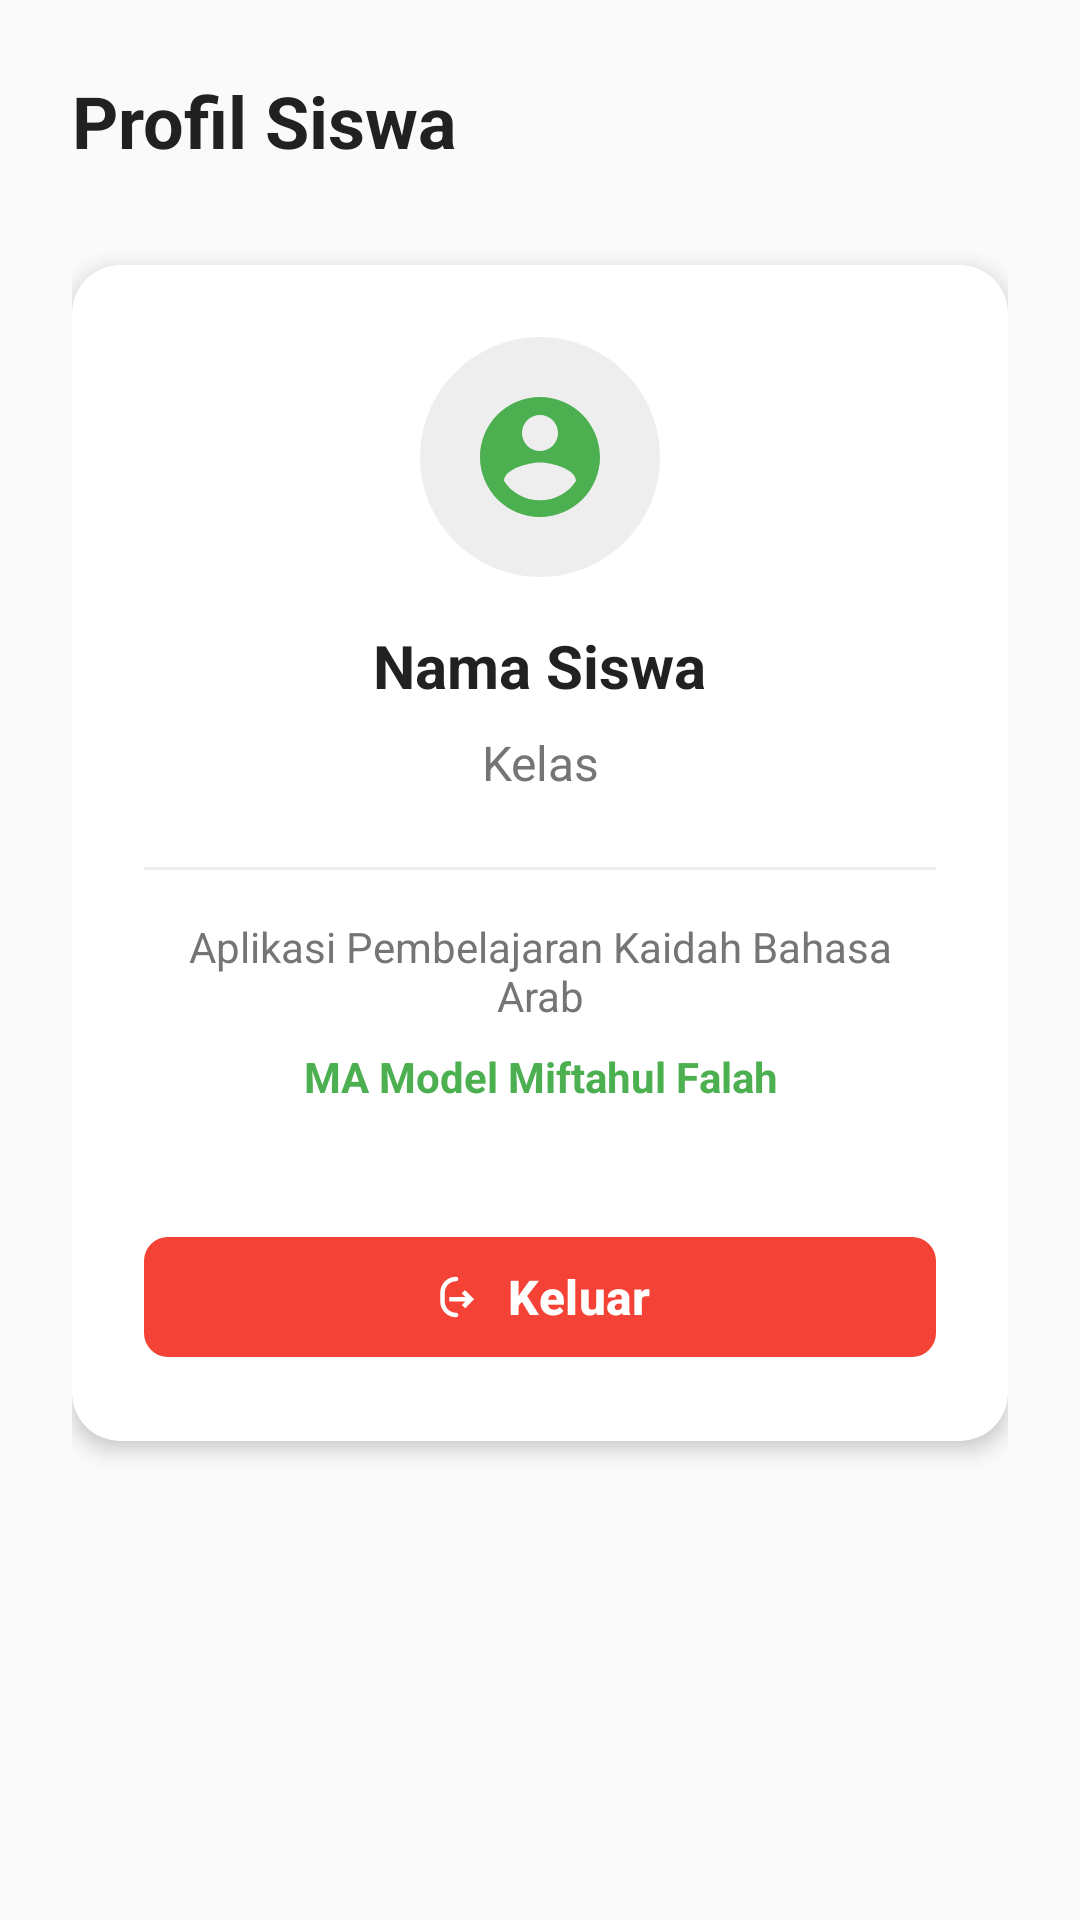

Write the Android layout XML for this screen, with the resource values it uses.
<!-- AndroidManifest.xml: application theme Theme.PembelajaranKaidah -->
<!-- res/layout/fragment_profile.xml -->
<?xml version="1.0" encoding="utf-8"?>
<ScrollView xmlns:android="http://schemas.android.com/apk/res/android"
    xmlns:app="http://schemas.android.com/apk/res-auto"
    android:layout_width="match_parent"
    android:layout_height="match_parent"
    android:background="@color/background_primary"
    android:fillViewport="true">

    <LinearLayout
        android:layout_width="match_parent"
        android:layout_height="wrap_content"
        android:orientation="vertical"
        android:padding="24dp">

        
        <TextView
            android:layout_width="wrap_content"
            android:layout_height="wrap_content"
            android:text="Profil Siswa"
            android:textSize="24sp"
            android:textStyle="bold"
            android:textColor="@color/text_primary"
            android:layout_marginBottom="32dp" />

        
        <androidx.cardview.widget.CardView
            android:layout_width="match_parent"
            android:layout_height="wrap_content"
            app:cardCornerRadius="16dp"
            app:cardElevation="4dp"
            app:cardBackgroundColor="@android:color/white"
            android:layout_marginBottom="24dp">

            <LinearLayout
                android:layout_width="match_parent"
                android:layout_height="wrap_content"
                android:orientation="vertical"
                android:padding="24dp">

                
                <ImageView
                    android:layout_width="80dp"
                    android:layout_height="80dp"
                    android:src="@drawable/ic_profile"
                    android:background="@drawable/bg_circle_gray_light"
                    android:padding="16dp"
                    android:layout_gravity="center_horizontal"
                    android:layout_marginBottom="16dp"
                    app:tint="@color/primary_green"
                    android:contentDescription="Profile" />

                
                <TextView
                    android:id="@+id/tvStudentName"
                    android:layout_width="wrap_content"
                    android:layout_height="wrap_content"
                    android:text="Nama Siswa"
                    android:textSize="20sp"
                    android:textStyle="bold"
                    android:textColor="@color/text_primary"
                    android:layout_gravity="center_horizontal"
                    android:gravity="center"
                    android:layout_marginBottom="8dp" />

                
                <TextView
                    android:id="@+id/tvStudentClass"
                    android:layout_width="wrap_content"
                    android:layout_height="wrap_content"
                    android:text="Kelas"
                    android:textSize="16sp"
                    android:textColor="@color/text_secondary"
                    android:layout_gravity="center_horizontal"
                    android:gravity="center"
                    android:layout_marginBottom="24dp" />

                
                <View
                    android:layout_width="match_parent"
                    android:layout_height="1dp"
                    android:background="@color/gray_200"
                    android:layout_marginBottom="16dp" />

                
                <TextView
                    android:layout_width="wrap_content"
                    android:layout_height="wrap_content"
                    android:text="Aplikasi Pembelajaran Kaidah Bahasa Arab"
                    android:textSize="14sp"
                    android:textColor="@color/text_secondary"
                    android:layout_gravity="center_horizontal"
                    android:gravity="center"
                    android:layout_marginBottom="8dp" />

                <TextView
                    android:layout_width="wrap_content"
                    android:layout_height="wrap_content"
                    android:text="MA Model Miftahul Falah"
                    android:textSize="14sp"
                    android:textStyle="bold"
                    android:textColor="@color/primary_green"
                    android:layout_gravity="center_horizontal"
                    android:gravity="center"
                    android:layout_marginBottom="24dp" />

                
                <com.google.android.material.button.MaterialButton
                    android:id="@+id/btnLogout"
                    android:layout_width="match_parent"
                    android:layout_height="wrap_content"
                    android:text="Keluar"
                    android:textSize="16sp"
                    android:textStyle="bold"
                    android:textColor="@android:color/white"
                    app:backgroundTint="@color/error"
                    app:cornerRadius="8dp"
                    app:icon="@drawable/ic_logout"
                    app:iconGravity="textStart"
                    app:iconPadding="8dp"
                    app:iconTint="@android:color/white"
                    android:layout_marginTop="16dp" />

            </LinearLayout>

        </androidx.cardview.widget.CardView>

    </LinearLayout>

</ScrollView>
<!-- resources referenced by this layout -->
<resources>
  <color name="background_primary">#FAFAFA</color>
  <color name="error">#F44336</color>
  <color name="gray_200">#EEEEEE</color>
  <color name="primary_green">#4CAF50</color>
  <color name="text_primary">#212121</color>
  <color name="text_secondary">#757575</color>
  <!-- drawable bg_circle_gray_light (drawable) -->
  <shape xmlns:android="http://schemas.android.com/apk/res/android"
      android:shape="oval">
      <solid android:color="@color/gray_200" />
  </shape>
  <!-- drawable ic_logout (drawable) -->
  <vector xmlns:android="http://schemas.android.com/apk/res/android"
      android:width="24dp"
      android:height="24dp"
      android:viewportWidth="24"
      android:viewportHeight="24">
    <path
        android:pathData="M16,17L14.59,15.59L16.17,14H9V12H16.17L14.59,10.41L16,9L20,13L16,17Z"
        android:fillColor="@android:color/white"/>
    <path
        android:pathData="M12,3C12.55,3 13,3.45 13,4C13,4.55 12.55,5 12,5C9.24,5 7,7.24 7,10V14C7,16.76 9.24,19 12,19C12.55,19 13,19.45 13,20C13,20.55 12.55,21 12,21C8.13,21 5,17.87 5,14V10C5,6.13 8.13,3 12,3Z"
        android:fillColor="@android:color/white"/>
  </vector>
  <!-- drawable ic_profile (drawable) -->
  <?xml version="1.0" encoding="utf-8"?>
  <vector xmlns:android="http://schemas.android.com/apk/res/android"
      android:width="24dp"
      android:height="24dp"
      android:viewportWidth="24"
      android:viewportHeight="24">
      <path
          android:fillColor="@color/primary_green"
          android:pathData="M12,2C6.48,2 2,6.48 2,12s4.48,10 10,10 10,-4.48 10,-10S17.52,2 12,2zM12,5c1.66,0 3,1.34 3,3s-1.34,3 -3,3 -3,-1.34 -3,-3 1.34,-3 3,-3zM12,19.2c-2.5,0 -4.71,-1.28 -6,-3.22c0.03,-1.99 4,-3.08 6,-3.08 1.99,0 5.97,1.09 6,3.08 -1.29,1.94 -3.5,3.22 -6,3.22z" />
  </vector>
  <style name="Theme.PembelajaranKaidah" parent="Theme.Material3.DayNight">
          
          <item name="colorPrimary">@color/primary_green</item>
          <item name="colorOnPrimary">@color/white</item>
          <item name="colorPrimaryContainer">@color/primary_green_light</item>
          <item name="colorOnPrimaryContainer">@color/primary_green_dark</item>
          
          <item name="colorSecondary">@color/secondary_green</item>
          <item name="colorOnSecondary">@color/white</item>
          <item name="colorSecondaryContainer">@color/secondary_green_light</item>
          <item name="colorOnSecondaryContainer">@color/secondary_green_dark</item>
          
          <item name="android:statusBarColor">@color/primary_green_dark</item>
          
      </style>
  <color name="white">#FFFFFF</color>
  <color name="primary_green_light">#81C784</color>
  <color name="primary_green_dark">#388E3C</color>
  <color name="secondary_green">#8BC34A</color>
  <color name="secondary_green_light">#C5E1A5</color>
  <color name="secondary_green_dark">#689F38</color>
</resources>
